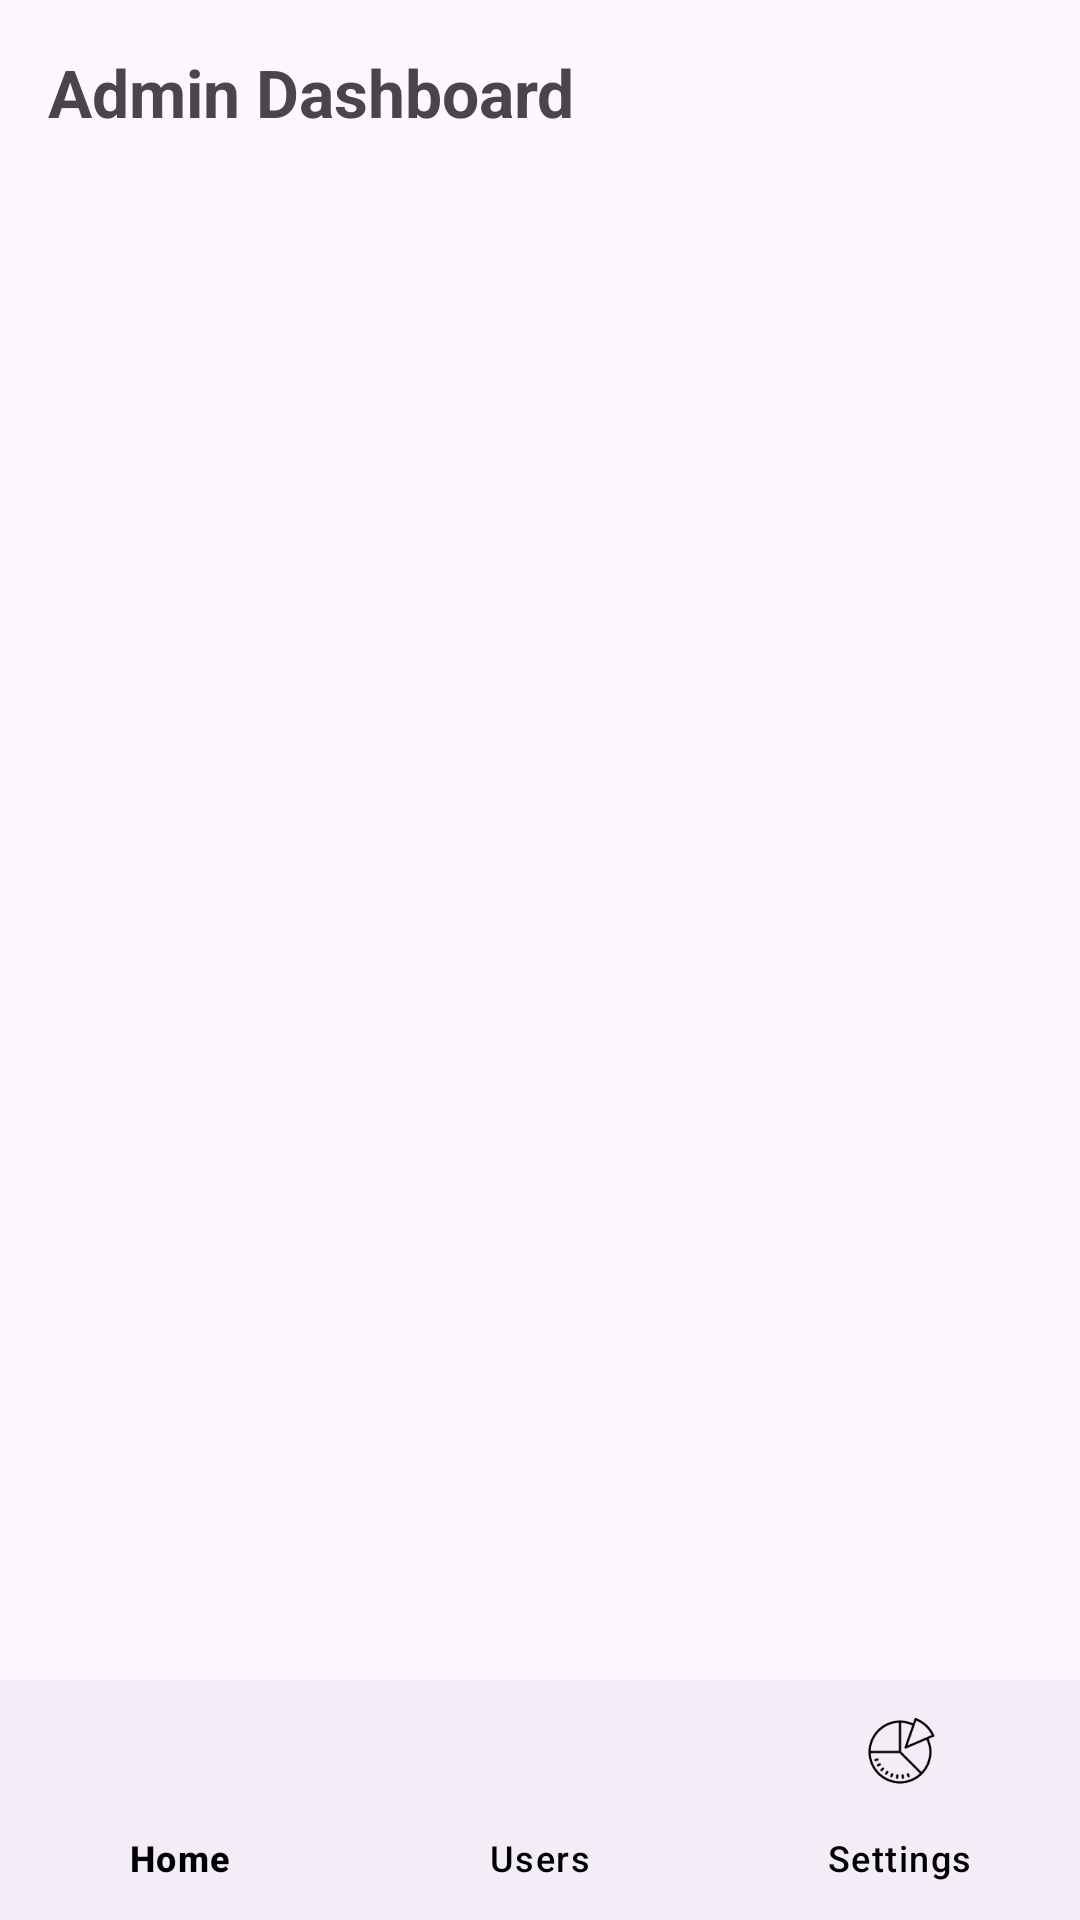

Android layout source for this screen:
<!-- AndroidManifest.xml: application theme Theme.BookingTourProject -->
<!-- res/layout/activity_admin_dashboard.xml -->
<?xml version="1.0" encoding="utf-8"?>
<RelativeLayout xmlns:android="http://schemas.android.com/apk/res/android"
    xmlns:app="http://schemas.android.com/apk/res-auto"
    android:layout_width="match_parent"
    android:layout_height="match_parent">
    <TextView
        android:id="@+id/txtAdminTitle"
        android:layout_width="wrap_content"
        android:layout_height="wrap_content"
        android:text="Admin Dashboard"
        android:textSize="22sp"
        android:textStyle="bold"
        android:layout_margin="16dp"/>
    
    <FrameLayout
        android:id="@+id/admin_fragment_container"
        android:layout_width="match_parent"
        android:layout_height="match_parent"
        android:src="@drawable/logo"
        android:layout_above="@id/bottom_navigation" />

    
    <com.google.android.material.bottomnavigation.BottomNavigationView
        android:id="@+id/bottom_navigation"
        android:layout_width="match_parent"
        android:layout_height="wrap_content"
        android:layout_alignParentBottom="true"
        app:itemIconTint="@color/black"
        app:itemTextColor="@color/black"
        app:menu="@drawable/bottom_nav_menu" />

</RelativeLayout>
<!-- resources referenced by this layout -->
<resources>
  <color name="black">#FF000000</color>
  <!-- drawable bottom_nav_menu (drawable) -->
  <?xml version="1.0" encoding="utf-8"?>
  <menu xmlns:android="http://schemas.android.com/apk/res/android">
  
      <item
          android:id="@+id/nav_home"
          android:icon="@drawable/bottom_btn1"
          android:title="Home" />
  
      <item
          android:id="@+id/nav_users"
          android:icon="@drawable/bottom_btn2"
          android:title="Users" />
  
      <item
          android:id="@+id/nav_settings"
          android:icon="@drawable/chart"
          android:title="Settings" />
  
  </menu>
  <!-- drawable logo: jpg bitmap (drawable, 4693 bytes) -->
  <style name="Theme.BookingTourProject" parent="Base.Theme.BookingTourProject" />
  <!-- drawable chart: png bitmap (drawable, 3882 bytes) -->
  <style name="Base.Theme.BookingTourProject" parent="Theme.Material3.DayNight.NoActionBar">
          
          
      </style>
</resources>
